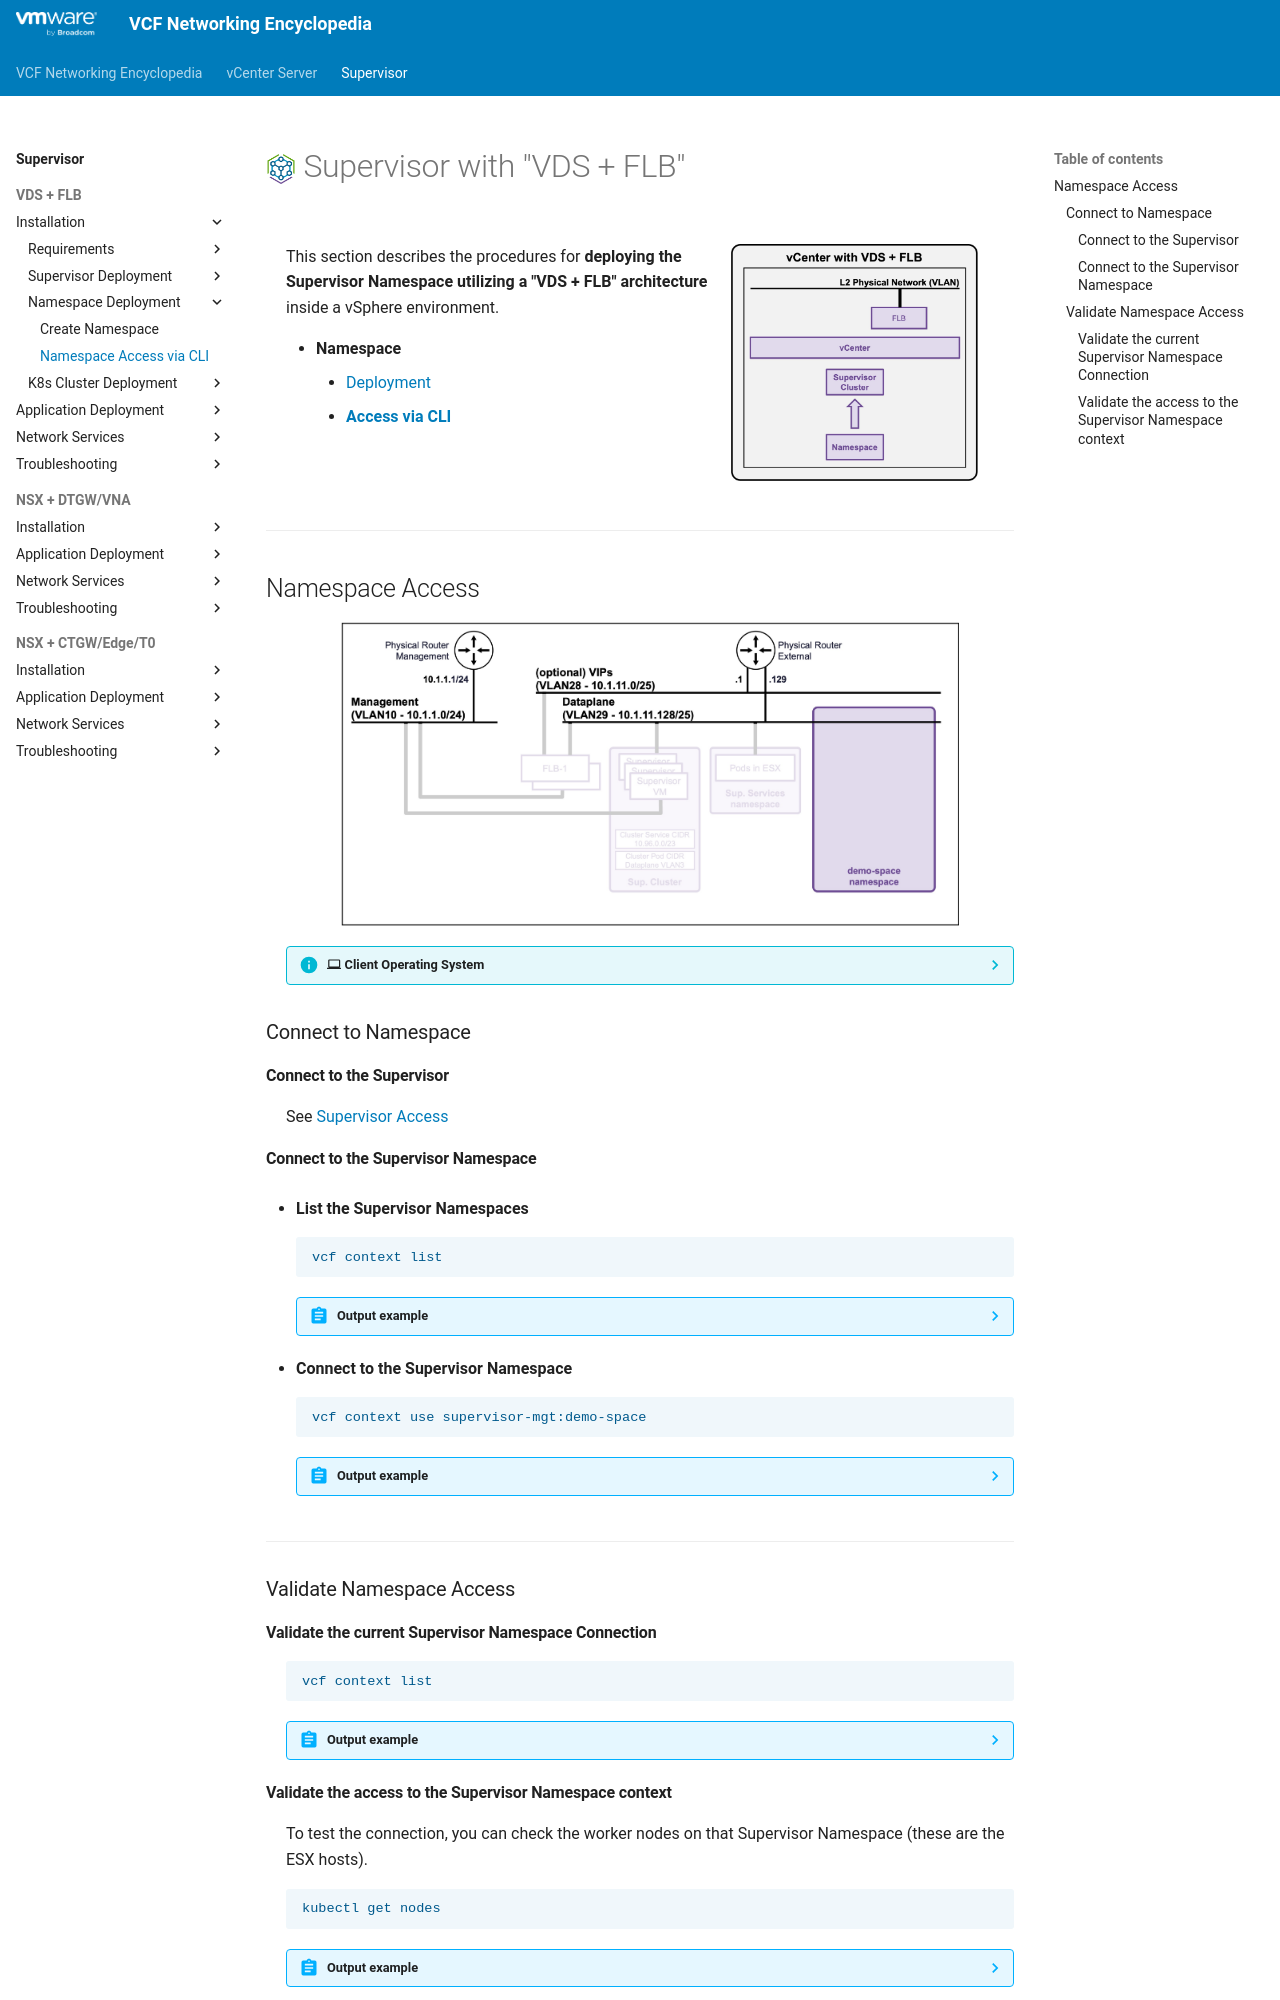

repository: vmware/vcf-networking-encyclopedia · page: supervisor/1c2-access-namespace/index.html · generator: mkdocs

<h1>
  <img src="../../assets/VKS.png" style="height:30px; vertical-align:middle;"> Supervisor with "VDS + FLB"
</h1>

<div class="grid" markdown style="grid-template-columns: 60% 40%">

<div markdown>

This section describes the procedures for **deploying the Supervisor Namespace utilizing a "VDS + FLB" architecture** inside a vSphere environment.

* **Namespace**
    * [Deployment ](1c1-deploy-namespace.md)
    * [**Access via CLI**](#namespaceaccess)


</div>

<div markdown>
<img src="../images/1c1-0-Namespace.jpg" style="width: 85% !important; max-width: 250px;" alt="VDS Architecture">
</div>
</div>

---

## Namespace Access {: #namespaceaccess }


<img src="../images/1c1-0-Topology.jpg" style="display: block; margin: 0 auto; width: 85% !important; max-width: 900px;" alt="Topology">

??? info ":material-laptop: Client Operating System"
    While the command outputs below are captured from a **Windows client**, the `vcf` and `kubectl` CLI tools operate identically across **Linux** and **macOS** environments.

### Connect to Namespace {: #namespacek8sclient }

#### Connect to the Supervisor
See [Supervisor Access](1b2-access-supervisor.md#supervisoraccess)

#### Connect to the Supervisor Namespace

* **List the Supervisor Namespaces**  
    ```text
    vcf context list
    ```

    ??? abstract "Output example"
        <pre><code>PS C:\Users\Administrator\Documents> <b>vcf context list</b>
        NAME                             CURRENT  TYPE
        <b>supervisor-mgt                   true     kubernetes</b>
        supervisor-mgt:demo-space        false    kubernetes
        supervisor-mgt:svc-cci-ns-hzbv0  false    kubernetes
        supervisor-mgt:svc-tkg-m829h     false    kubernetes
        supervisor-mgt:svc-velero-xqgz5  false    kubernetes
        </code></pre>

        If the namespace has been created recently (after the Supervisor connection), it may not be listed.  
        In that case, refresh the context list:
        <pre><code>PS C:\Users\Administrator\Documents> <b>vcf config set env.VCF_CLI_CONTEXT_REFRESH_EXPIRY_CHECK_SKIP true</b>
        PS C:\Users\Administrator\Documents> <b>vcf context refresh</b>
        </code></pre>

* **Connect to the Supervisor Namespace**  
    ```text
    vcf context use supervisor-mgt:demo-space
    ```

    ??? abstract "Output example"
        <pre><code>PS C:\Users\Administrator\Documents> <b>vcf context use supervisor-mgt:demo-space</b>
        [ok] Token is still active. Skipped the token refresh for context "supervisor-mgt:demo-space"
        [i] Successfully activated context 'supervisor-mgt:demo-space' (Type: kubernetes)
        [i] Fetching recommended plugins for active context 'supervisor-mgt:demo-space'...
        [i] Installing the following plugins recommended by context 'supervisor-mgt:demo-space':
          NAME                INSTALLING
          addon               v3.6.1
          cluster             v3.6.1
          kubernetes-release  v3.6.1
          namespaces          v9.1.0
          package             v3.6.1
          registry-secret     v3.6.1
          vm                  v9.1.0
        [i] Installed plugin 'addon:v3.6.1'
        [i] Installed plugin 'cluster:v3.6.1'
        [i] Installed plugin 'kubernetes-release:v3.6.1'
        [i] Installed plugin 'package:v3.6.1'
        [i] Installed plugin 'registry-secret:v3.6.1'
        </code></pre>

---

### Validate Namespace Access

#### Validate the current Supervisor Namespace Connection

```text
vcf context list
```

??? abstract "Output example"
    <pre><code>PS C:\Users\Administrator\Documents> <b>vcf context list</b>
      NAME                             CURRENT  TYPE
      supervisor-mgt                   false    kubernetes
      <b>supervisor-mgt:demo-space        true     kubernetes</b>
      supervisor-mgt:svc-cci-ns-hzbv0  false    kubernetes
      supervisor-mgt:svc-tkg-m829h     false    kubernetes
      supervisor-mgt:svc-velero-xqgz5  false    kubernetes
    &nbsp;
    [i] Use '--wide' to view additional columns.
    </code></pre>
